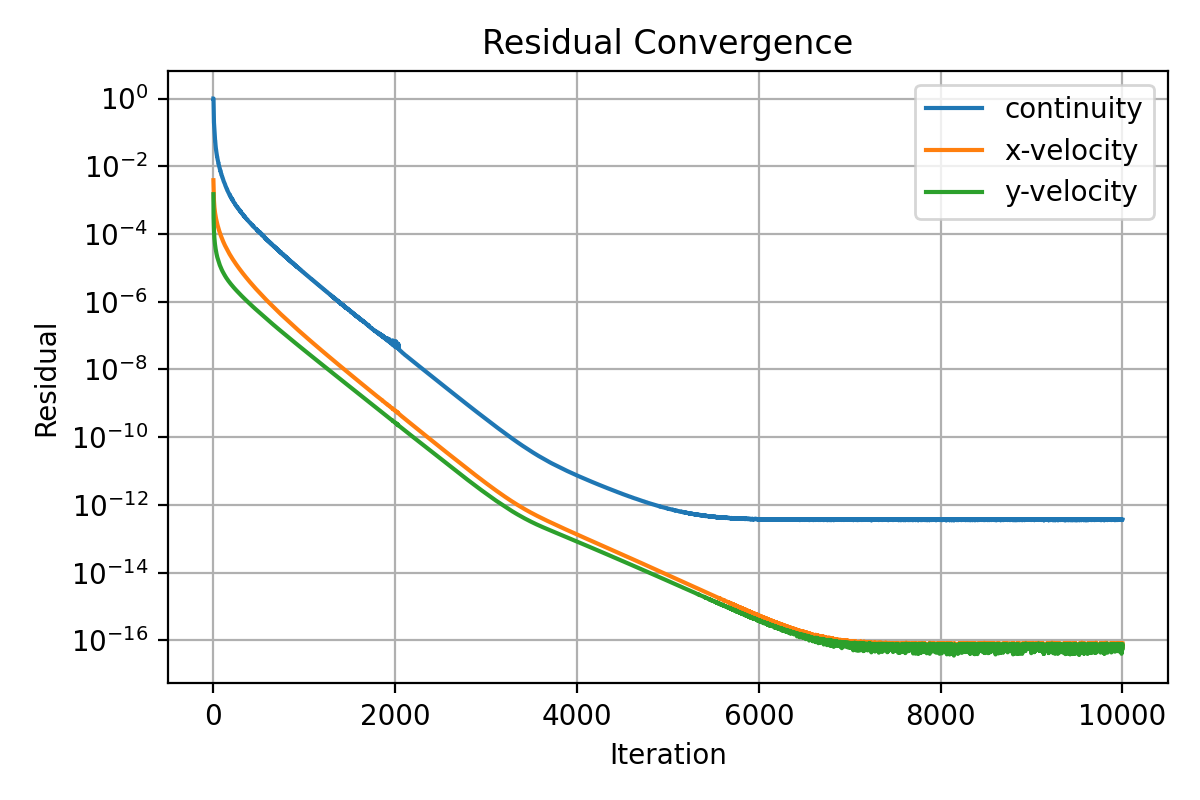

Values plotted in this chart, from the file beside it:
iter, continuity, x-velocity, y-velocity
1, 1.0, 0.003867, 0.001494
2, 1.0, 0.002968, 0.0005055
3, 0.655, 0.002189, 0.0003015
4, 0.3926, 0.001628, 0.0002219
5, 0.2756, 0.001343, 0.000176
6, 0.2231, 0.00113, 0.0001465
7, 0.1961, 0.0009693, 0.0001244
8, 0.1764, 0.0008658, 0.0001094
9, 0.1555, 0.0007806, 9.618611764861048e-05
10, 0.1406, 0.0007201, 8.716863143510638e-05
11, 0.1269, 0.0006605, 8.005489526710976e-05
12, 0.1142, 0.0006114, 7.37167525265016e-05
13, 0.1004, 0.000575, 6.802543912854398e-05
14, 0.08879, 0.0005466, 6.390904815005297e-05
15, 0.08774, 0.0005075, 5.968773557735996e-05
16, 0.07795, 0.0004836, 5.60754914006965e-05
17, 0.07014, 0.0004631, 5.299840599690426e-05
18, 0.06542, 0.0004405, 5.015266404694287e-05
19, 0.06041, 0.0004211, 4.757552564226768e-05
20, 0.05473, 0.0004042, 4.562601703494534e-05
21, 0.05439, 0.0003847, 4.342521662072543e-05
22, 0.04794, 0.0003711, 4.152902375831468e-05
23, 0.04424, 0.0003582, 3.969176962122817e-05
24, 0.04282, 0.0003441, 3.808985997465032e-05
25, 0.03958, 0.0003328, 3.659857644995007e-05
26, 0.03807, 0.0003213, 3.521082493433229e-05
27, 0.03565, 0.0003103, 3.392502318933886e-05
28, 0.03355, 0.0003004, 3.269284009696781e-05
29, 0.03153, 0.0002915, 3.154737340310703e-05
30, 0.03116, 0.0002817, 3.054060043452732e-05
31, 0.02917, 0.0002737, 2.950651398480569e-05
32, 0.02829, 0.0002653, 2.856802110791869e-05
33, 0.02678, 0.000258, 2.766386349933108e-05
34, 0.02611, 0.0002503, 2.685298700207476e-05
35, 0.02466, 0.0002436, 2.60301959321268e-05
36, 0.02351, 0.0002372, 2.525934875211578e-05
37, 0.02335, 0.0002304, 2.459814452428015e-05
38, 0.02202, 0.0002244, 2.390527546564577e-05
39, 0.02104, 0.0002187, 2.323640791651251e-05
40, 0.02002, 0.0002131, 2.264575358416107e-05
41, 0.01934, 0.0002079, 2.201544064547772e-05
42, 0.01927, 0.0002026, 2.152230069228543e-05
43, 0.01841, 0.0001977, 2.095023444234411e-05
44, 0.01784, 0.0001931, 2.042441011774362e-05
45, 0.01761, 0.0001882, 2.001169306201781e-05
46, 0.01652, 0.0001839, 1.952831856881201e-05
47, 0.01602, 0.0001797, 1.903788245772833e-05
48, 0.01554, 0.0001757, 1.857306184457688e-05
49, 0.01555, 0.0001716, 1.82599471979391e-05
50, 0.01465, 0.0001677, 1.784872037048564e-05
51, 0.01429, 0.0001641, 1.74362933162736e-05
52, 0.01375, 0.0001605, 1.703667729691396e-05
53, 0.01366, 0.000157, 1.675598891730026e-05
54, 0.01294, 0.0001536, 1.641236861887596e-05
55, 0.01271, 0.0001504, 1.605291438394709e-05
56, 0.01229, 0.0001472, 1.5707412452175e-05
57, 0.01232, 0.0001442, 1.545661958796756e-05
58, 0.01171, 0.0001412, 1.517445958489568e-05
59, 0.01132, 0.0001383, 1.484928504074319e-05
60, 0.01102, 0.0001355, 1.458675107235288e-05
... 9,940 more rows
